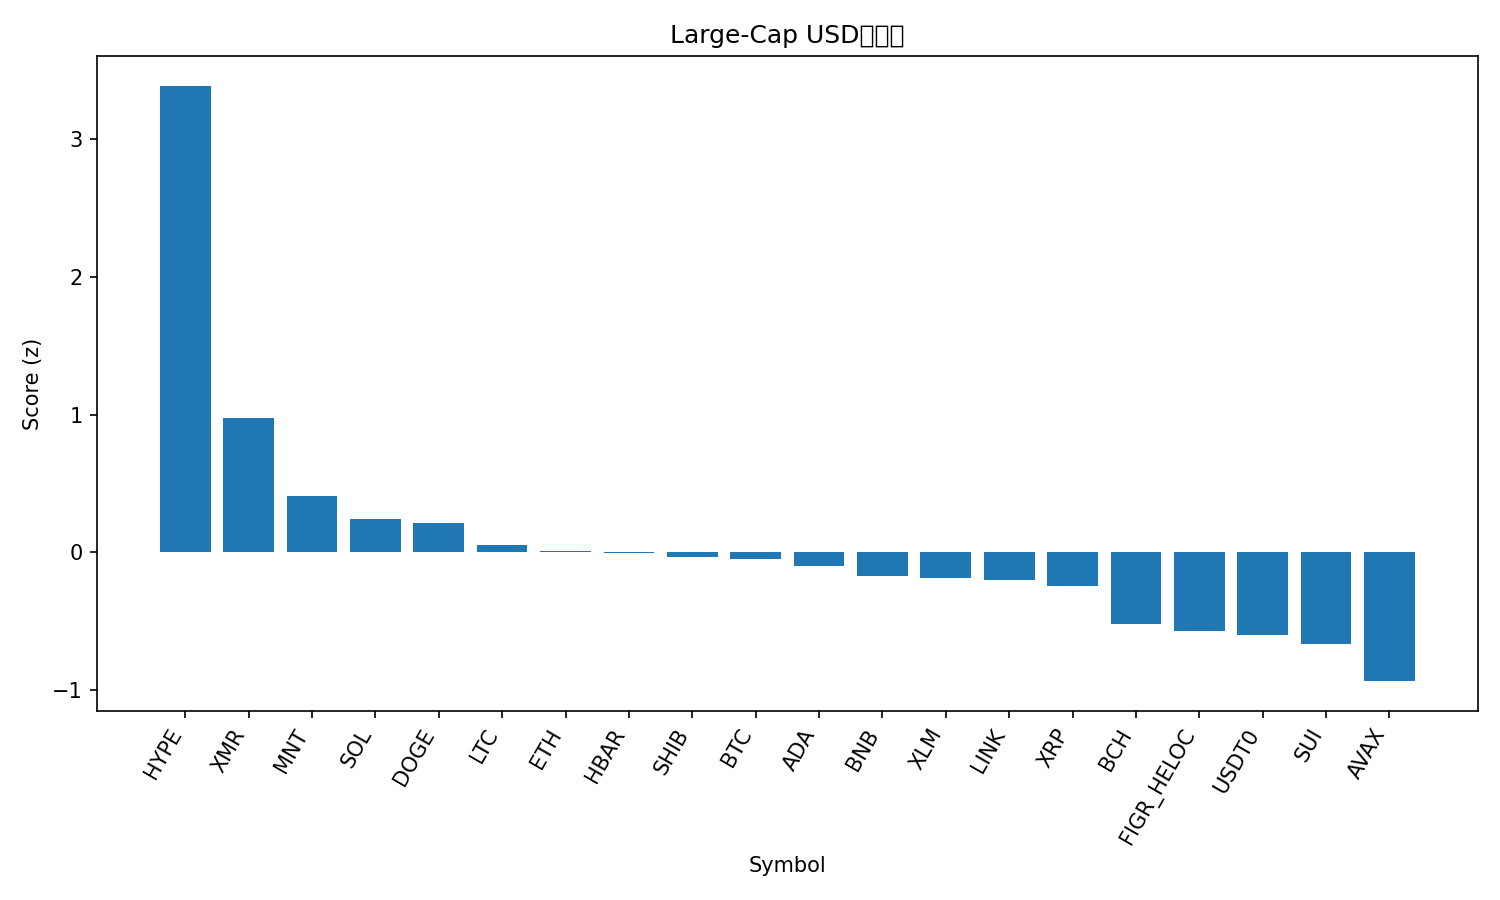

The data file committed next to this chart (first rows):
rank, name, symbol, price, pct_1h, pct_24h, pct_7d, pct_1h_vs_btc, pct_24h_vs_btc, pct_7d_vs_btc, market_cap_rank, market_cap, volume_usd, score
1, Hyperliquid, HYPE, 40.04, 2.366, 14.38, 8.343, 2.17, 12.09, 6.939, 17, 10821071757, 734409440, 3.386
2, Monero, XMR, 324.7, 0.895, 4.384, 7.235, 0.6989, 2.1, 5.831, 33, 5989474704, 212111007, 0.9749
3, Mantle, MNT, 1.67, 0.4812, 5.864, -1.535, 0.2851, 3.58, -2.939, 35, 5426324674, 177525861, 0.4115
4, Solana, SOL, 189.3, -0.04445, 5.803, 2.192, -0.2406, 3.52, 0.7875, 6, 103462081833, 6479627474, 0.24
5, Dogecoin, DOGE, 0.1945, 0.2887, 3.302, 3.613, 0.09252, 1.018, 2.208, 10, 29456823196, 1744401177, 0.2146
6, Litecoin, LTC, 93.61, 0.1102, 3.031, 3.674, -0.08593, 0.7477, 2.27, 29, 7153635367, 556753068, 0.05378
7, Ethereum, ETH, 3845, 0.4553, 2.3, -0.921, 0.2592, 0.01711, -2.325, 2, 464024285828, 32691211860, 0.006632
8, Hedera, HBAR, 0.1651, 0.8794, 0.939, -2.475, 0.6833, -1.344, -3.879, 31, 7004269491, 218629733, -0.00152
9, Shiba Inu, SHIB, 1.006e-05, 0.1346, 3.254, 1.203, -0.06151, 0.9708, -0.2011, 34, 5927085297, 156408512, -0.03119
10, Bitcoin, BTC, 109940, 0.1961, 2.283, 1.404, 0.0, 0.0, 0.0, 1, 2191997068957, 56795240706, -0.0494
11, Cardano, ADA, 0.6412, 0.06434, 3.789, -0.443, -0.1318, 1.506, -1.847, 11, 23430673540, 1047097205, -0.09635
12, BNB, BNB, 1116, -0.03508, 5.145, -3.97, -0.2312, 2.861, -5.374, 4, 155345007359, 4609815867, -0.1693
13, Stellar, XLM, 0.3113, 0.1589, 2.089, 0.8853, -0.03727, -0.194, -0.5187, 20, 9967965515, 138206888, -0.1835
14, Chainlink, LINK, 17.34, 0.2699, 1.798, -0.1895, 0.07379, -0.485, -1.594, 16, 12069321095, 719796566, -0.1988
15, XRP, XRP, 2.39, -0.004108, 1.618, 2.964, -0.2002, -0.6651, 1.56, 5, 143182298920, 2944678574, -0.2456
16, Bitcoin Cash, BCH, 480.8, 0.06578, 2.292, -4.739, -0.1304, 0.009102, -6.143, 21, 9585992851, 603769734, -0.5197
17, Figure Heloc, FIGR_HELOC, 1.01, 0.0, 0.9214, -1.427, -0.1961, -1.362, -2.831, 15, 13345182262, 21011012, -0.5718
18, USDT0, USDT0, 1.001, 0.02872, -0.009887, -0.0006742, -0.1674, -2.293, -1.405, 30, 7041544689, 309326827, -0.5975
19, Sui, SUI, 2.42, -0.1446, 2.333, -4.795, -0.3408, 0.05006, -6.199, 24, 8770632362, 819316015, -0.666
20, Avalanche, AVAX, 19.14, -0.2651, 2.163, -7.82, -0.4613, -0.1201, -9.224, 27, 8162987159, 433916152, -0.9345
21, TRON, TRX, 0.3149, -0.4077, -1.344, -0.0739, -0.6039, -3.627, -1.478, 9, 29827548021, 794716190, -1.084
